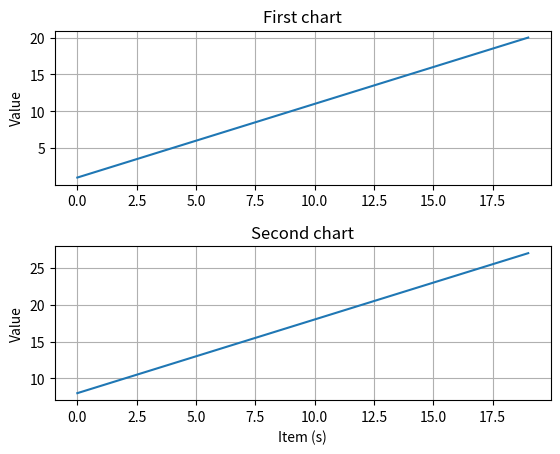

The matplotlib source for this figure:
import matplotlib.pyplot as plt
import numpy as np

t = np.arange(0.0, 20.0, 1)
s = [1,2,3,4,5,6,7,8,9,10,11,12,13,14,15,16,17,18,19,20]
s2 = [8,9,10,11,12,13,14,15,16,17,18,19,20,21,22,23,24,25,26,27]

plt.subplot(2,1,1)
plt.ylabel('Value')
plt.title('First chart')
plt.grid(True)
plt.plot(t,s)
plt.subplots_adjust(hspace=0.4, wspace=0.4)

plt.subplot(2,1,2)
plt.xlabel('Item (s)')
plt.ylabel('Value')
plt.title('Second chart')
plt.plot(t,s2)
plt.grid(True)
plt.show()
